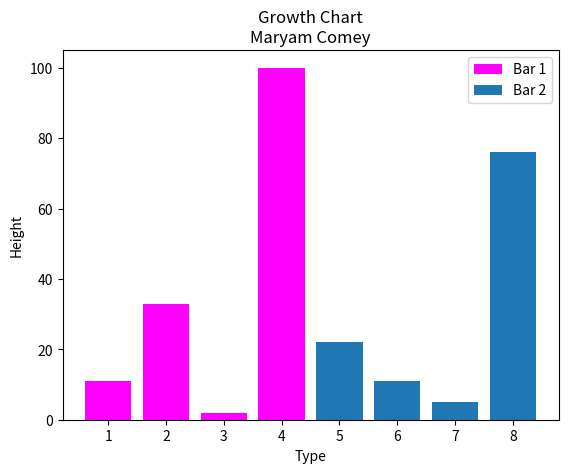

This chart was generated by the following Python code:
#Written by Allif Izzuddin bin Abdullah
#github : allifizzuddin89
#matplotlib barchart

import matplotlib.pyplot as plt 

#barchart
x = [1,2,3,4]
y = [11,33,2,100]
x1 = [5,6,7,8]
y1 = [22,11,5,76]

#lets put some color
plt.bar(x,y,label='Bar 1',color='magenta') #can also use hex code, c=cyan instead of type fully cyan
plt.bar(x1,y1,label='Bar 2')
plt.xlabel('Type')
plt.ylabel('Height')
plt.title('Growth Chart\nMaryam Comey')
plt.legend()
plt.show()